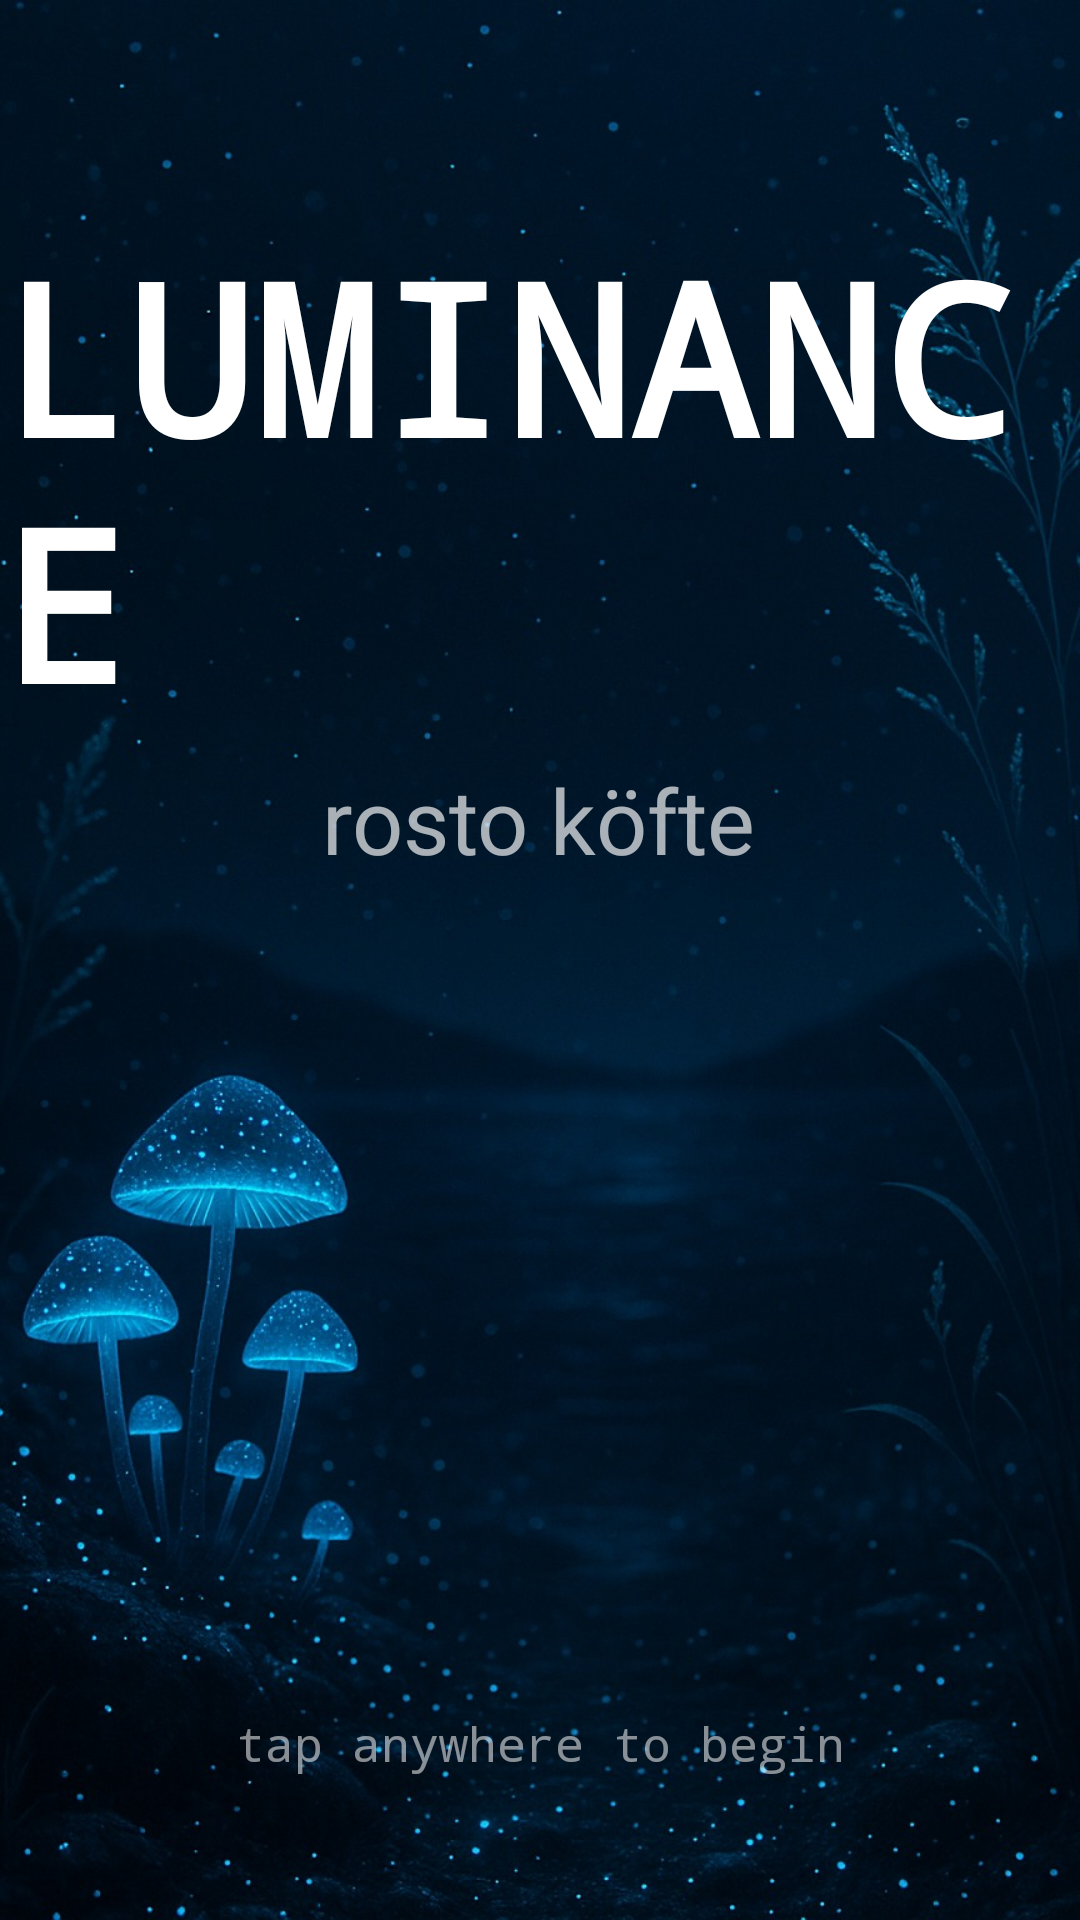

Android layout source for this screen:
<!-- AndroidManifest.xml: application theme Theme.Huckathon -->
<!-- res/layout/fragment_welcome.xml -->
<?xml version="1.0" encoding="utf-8"?>
<androidx.constraintlayout.widget.ConstraintLayout xmlns:android="http://schemas.android.com/apk/res/android"
    xmlns:app="http://schemas.android.com/apk/res-auto"
    xmlns:tools="http://schemas.android.com/tools"
    android:layout_width="match_parent"
    android:layout_height="match_parent"
    android:background="@android:color/black"
    tools:context=".ui.WelcomeFragment">

    
    

    
    <ImageView
        android:id="@+id/backgroundGif"
        android:layout_width="match_parent"
        android:layout_height="match_parent"
        android:scaleType="centerCrop"
        android:src="@drawable/my_bg"
        tools:layout_editor_absoluteX="0dp"
        tools:layout_editor_absoluteY="30dp" />

    <TextView
        android:id="@+id/luminTitle"
        android:layout_width="wrap_content"
        android:layout_height="wrap_content"
        android:layout_marginTop="72dp"
        android:fontFamily="monospace"
        android:text="LUMINANCE"
        android:textColor="@android:color/white"
        android:textSize="70sp"
        android:textStyle="bold"
        app:layout_constraintEnd_toEndOf="parent"
        app:layout_constraintHorizontal_bias="0.47"
        app:layout_constraintStart_toStartOf="parent"
        app:layout_constraintTop_toTopOf="parent" />

    <TextView
        android:id="@+id/luminSlogan"
        android:layout_width="wrap_content"
        android:layout_height="wrap_content"
        android:layout_marginTop="6dp"
        android:text="rosto köfte"
        android:textColor="#AAFFFFFF"
        android:textSize="30sp"
        app:layout_constraintEnd_toEndOf="parent"
        app:layout_constraintHorizontal_bias="0.498"
        app:layout_constraintStart_toStartOf="parent"
        app:layout_constraintTop_toBottomOf="@id/luminTitle" />

    <ImageView
        android:id="@+id/luminLogo"
        android:layout_width="600dp"
        android:layout_height="483dp"
        android:src="@drawable/lumin_logo"
        app:layout_constraintBottom_toBottomOf="parent"
        app:layout_constraintEnd_toEndOf="parent"
        app:layout_constraintHorizontal_bias="0.502"
        app:layout_constraintStart_toStartOf="parent"
        app:layout_constraintTop_toTopOf="@+id/backgroundGif"
        app:layout_constraintVertical_bias="0.395"
        tools:ignore="MissingConstraints" />

    <TextView
        android:id="@+id/tapText"
        android:layout_width="wrap_content"
        android:layout_height="wrap_content"
        android:layout_marginBottom="48dp"
        android:fontFamily="monospace"
        android:text="tap anywhere to begin"
        android:textColor="#88FFFFFF"
        android:textSize="16dp"
        app:layout_constraintBottom_toBottomOf="parent"
        app:layout_constraintEnd_toEndOf="parent"
        app:layout_constraintStart_toStartOf="parent" />

</androidx.constraintlayout.widget.ConstraintLayout>
<!-- resources referenced by this layout -->
<resources>
  <!-- drawable my_bg: png bitmap (drawable, 183860 bytes) -->
  <style name="Theme.Huckathon" parent="Base.Theme.Huckathon" />
  <style name="Base.Theme.Huckathon" parent="Theme.Material3.DayNight.NoActionBar">
          
          
      </style>
</resources>
